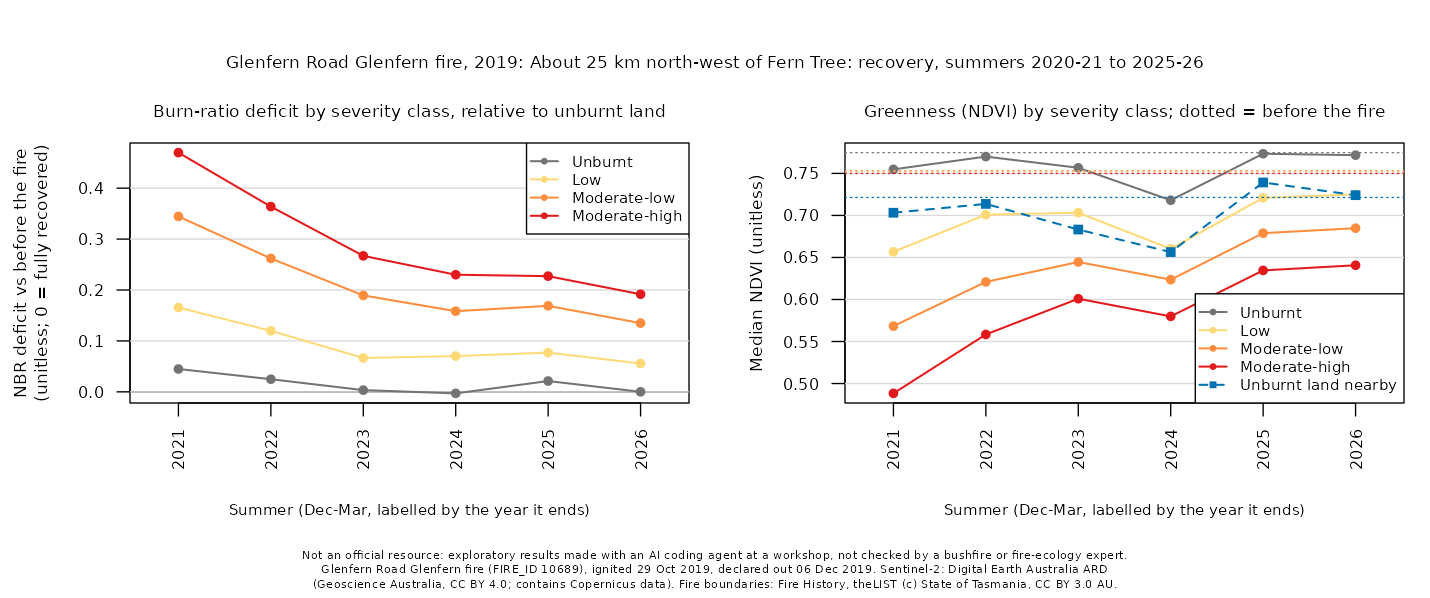

The table this chart was drawn from, first rows:
site, summer, years_since, dates, control_drop, control_ndvi, deficit_unburnt, ndvi_unburnt, deficit_low, ndvi_low, deficit_moderate-low, ndvi_moderate-low, deficit_moderate-high, ndvi_moderate-high, deficit_high, ndvi_high
glenfern-road-2019, 2021, 2, 2021-01-09;2021-02-18;2021-03-10;2021-03…, -0.0055, 0.7032, 0.0449, 0.7548, 0.1656, 0.6567, 0.3445, 0.5683, 0.4698, 0.4883, , 
glenfern-road-2019, 2022, 3, 2021-12-05;2022-02-23;2022-03-25, -0.0215, 0.7137, 0.0248, 0.77, 0.1199, 0.7009, 0.262, 0.6209, 0.3638, 0.5584, , 
glenfern-road-2019, 2023, 4, 2023-01-14;2023-01-24;2023-02-03, -0.0367, 0.6832, 0.0034, 0.7567, 0.0665, 0.7032, 0.1894, 0.6446, 0.2671, 0.6009, , 
glenfern-road-2019, 2024, 5, 2024-02-08;2024-03-09;2024-03-29, 0.061, 0.6564, -0.003, 0.7181, 0.0702, 0.6603, 0.1584, 0.6236, 0.23, 0.5799, , 
glenfern-road-2019, 2025, 6, 2024-12-04;2025-01-03;2025-02-02, -0.0095, 0.7392, 0.0212, 0.7734, 0.077, 0.7209, 0.1689, 0.6789, 0.2272, 0.6346, , 
glenfern-road-2019, 2026, 7, 2025-12-11;2026-01-08;2026-03-04, 0.0131, 0.7241, 1e-04, 0.7717, 0.0557, 0.725, 0.135, 0.6848, 0.1917, 0.6407, , 
